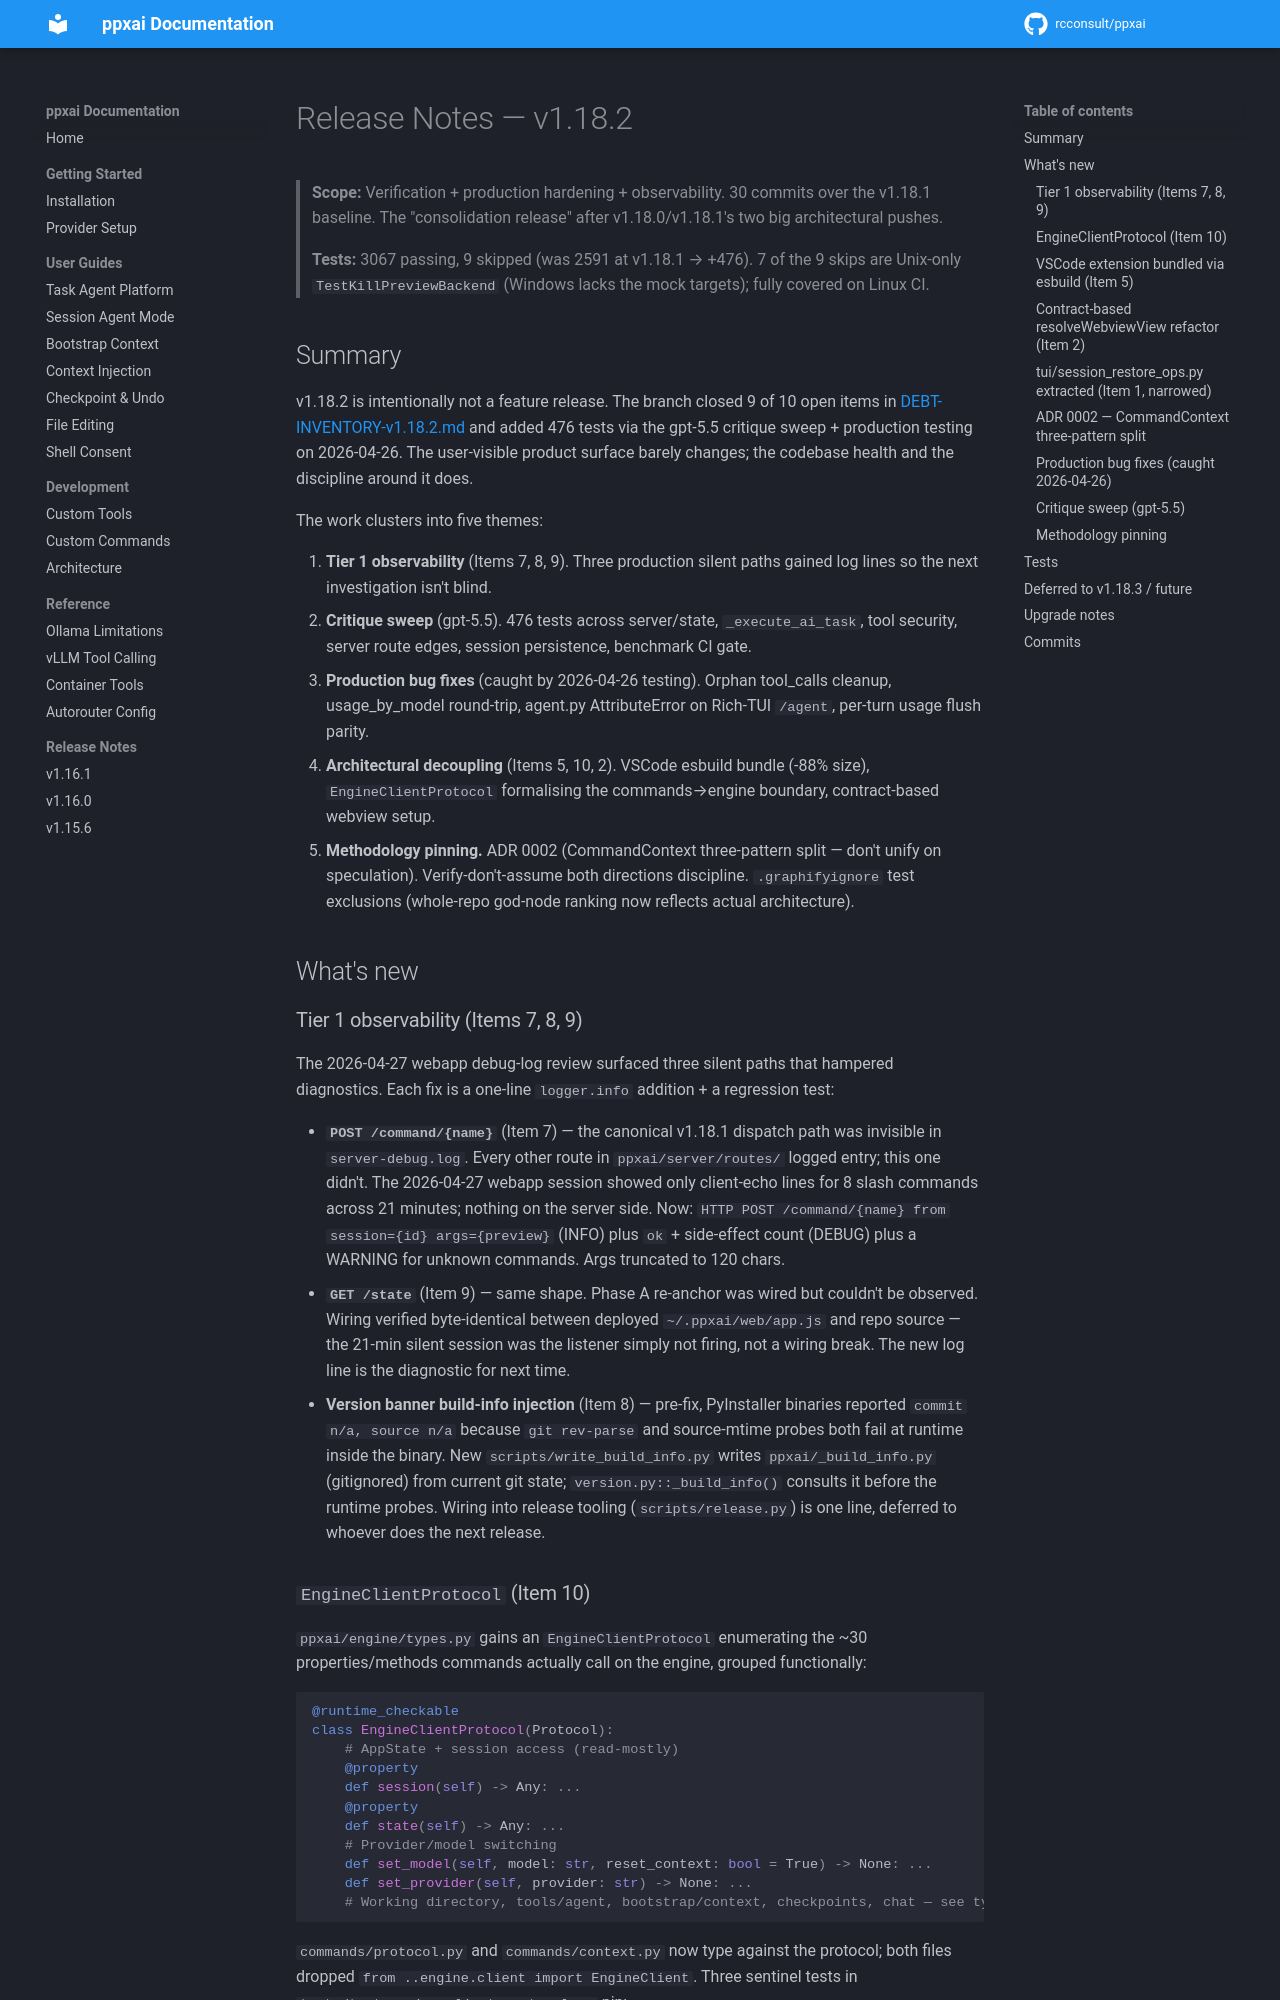

repository: rcconsult/ppxai · page: dev/archive/release-notes/release-notes-v1.18.2/index.html · generator: mkdocs

# Release Notes — v1.18.2

> **Scope:** Verification + production hardening + observability.
> 30 commits over the v1.18.1 baseline. The "consolidation release"
> after v1.18.0/v1.18.1's two big architectural pushes.
>
> **Tests:** 3067 passing, 9 skipped (was 2591 at v1.18.1 → +476).
> 7 of the 9 skips are Unix-only `TestKillPreviewBackend`
> (Windows lacks the mock targets); fully covered on Linux CI.

## Summary

v1.18.2 is intentionally not a feature release. The branch closed
9 of 10 open items in [DEBT-INVENTORY-v1.18.2.md](archive/DEBT-INVENTORY-v1.18.2.md)
and added 476 tests via the gpt-5.5 critique sweep + production
testing on 2026-04-26. The user-visible product surface barely
changes; the codebase health and the discipline around it does.

The work clusters into five themes:

1. **Tier 1 observability** (Items 7, 8, 9). Three production silent
   paths gained log lines so the next investigation isn't blind.
2. **Critique sweep** (gpt-5.5). 476 tests across server/state,
   `_execute_ai_task`, tool security, server route edges, session
   persistence, benchmark CI gate.
3. **Production bug fixes** (caught by 2026-04-26 testing).
   Orphan tool_calls cleanup, usage_by_model round-trip, agent.py
   AttributeError on Rich-TUI `/agent`, per-turn usage flush parity.
4. **Architectural decoupling** (Items 5, 10, 2). VSCode esbuild
   bundle (-88% size), `EngineClientProtocol` formalising the
   commands→engine boundary, contract-based webview setup.
5. **Methodology pinning.** ADR 0002 (CommandContext three-pattern
   split — don't unify on speculation). Verify-don't-assume both
   directions discipline. `.graphifyignore` test exclusions
   (whole-repo god-node ranking now reflects actual architecture).

## What's new

### Tier 1 observability (Items 7, 8, 9)

The 2026-04-27 webapp debug-log review surfaced three silent paths
that hampered diagnostics. Each fix is a one-line `logger.info`
addition + a regression test:

- **`POST /command/{name}`** (Item 7) — the canonical v1.18.1
  dispatch path was invisible in `server-debug.log`. Every other
  route in `ppxai/server/routes/` logged entry; this one didn't.
  The 2026-04-27 webapp session showed only client-echo lines for
  8 slash commands across 21 minutes; nothing on the server side.
  Now: `HTTP POST /command/{name} from session={id} args={preview}`
  (INFO) plus `ok` + side-effect count (DEBUG) plus a WARNING for
  unknown commands. Args truncated to 120 chars.
- **`GET /state`** (Item 9) — same shape. Phase A re-anchor was
  wired but couldn't be observed. Wiring verified byte-identical
  between deployed `~/.ppxai/web/app.js` and repo source — the
  21-min silent session was the listener simply not firing, not a
  wiring break. The new log line is the diagnostic for next time.
- **Version banner build-info injection** (Item 8) — pre-fix,
  PyInstaller binaries reported `commit n/a, source n/a` because
  `git rev-parse` and source-mtime probes both fail at runtime
  inside the binary. New `scripts/write_build_info.py` writes
  `ppxai/_build_info.py` (gitignored) from current git state;
  `version.py::_build_info()` consults it before the runtime
  probes. Wiring into release tooling (`scripts/release.py`) is
  one line, deferred to whoever does the next release.
